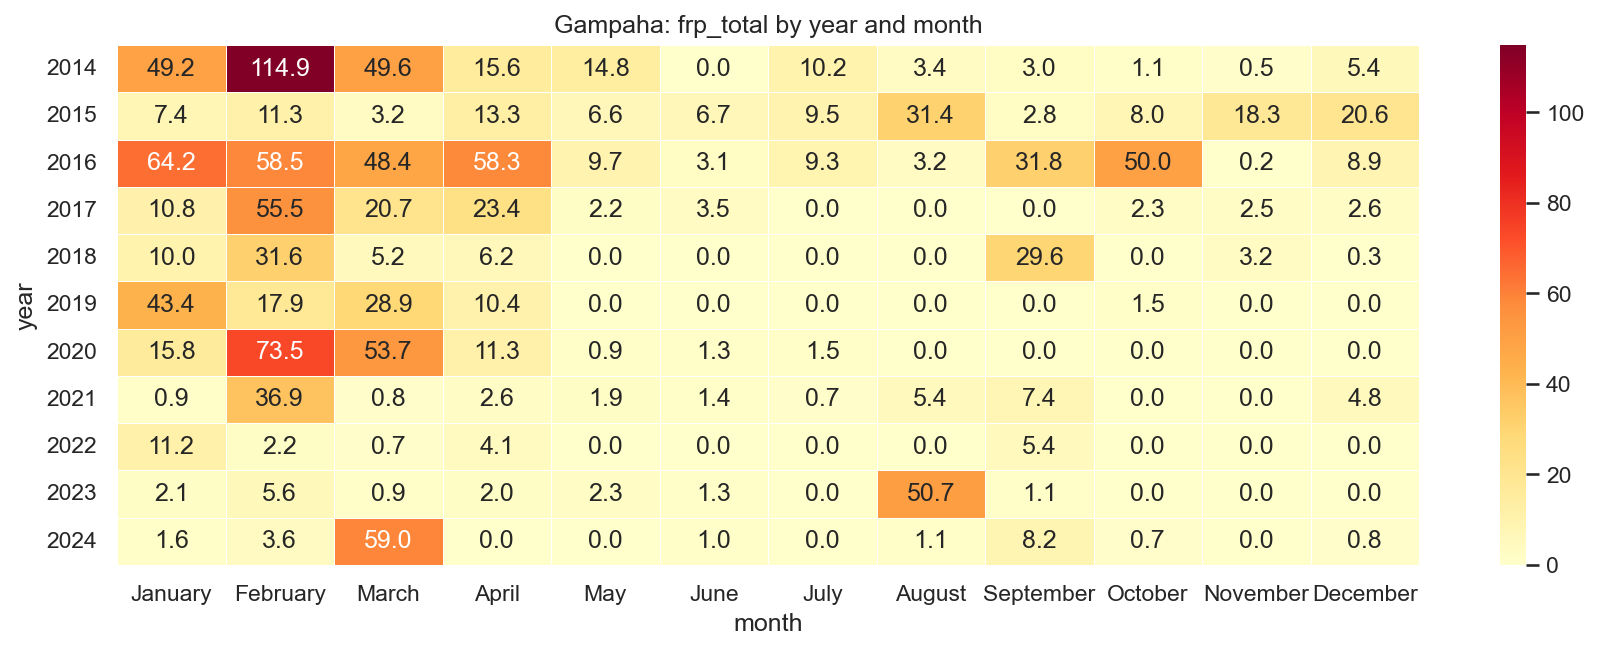

The table this chart was drawn from, first rows:
year, January, February, March, April, May, June, July, August, September, October, November, December
2014, 49.25, 114.9, 49.6, 15.63, 14.76, 0.0, 10.24, 3.38, 3.05, 1.1, 0.51, 5.42
2015, 7.42, 11.3, 3.23, 13.3, 6.62, 6.66, 9.47, 31.39, 2.75, 8.04, 18.34, 20.63
2016, 64.19, 58.48, 48.42, 58.28, 9.72, 3.07, 9.27, 3.2, 31.81, 49.96, 0.21, 8.88
2017, 10.8, 55.5, 20.72, 23.44, 2.16, 3.49, 0.0, 0.0, 0.0, 2.28, 2.53, 2.62
2018, 10.03, 31.58, 5.2, 6.16, 0.0, 0.0, 0.0, 0.0, 29.63, 0.0, 3.17, 0.31
2019, 43.39, 17.9, 28.92, 10.41, 0.0, 0.0, 0.0, 0.0, 0.0, 1.46, 0.0, 0.0
2020, 15.8, 73.54, 53.72, 11.26, 0.94, 1.26, 1.51, 0.0, 0.0, 0.0, 0.0, 0.0
2021, 0.94, 36.93, 0.75, 2.65, 1.93, 1.38, 0.73, 5.38, 7.44, 0.0, 0.0, 4.79
2022, 11.25, 2.18, 0.72, 4.06, 0.0, 0.0, 0.0, 0.0, 5.37, 0.0, 0.0, 0.0
2023, 2.1, 5.61, 0.93, 2.05, 2.31, 1.34, 0.0, 50.71, 1.1, 0.0, 0.0, 0.0
2024, 1.55, 3.62, 58.97, 0.0, 0.0, 1.03, 0.0, 1.1, 8.22, 0.74, 0.0, 0.8
